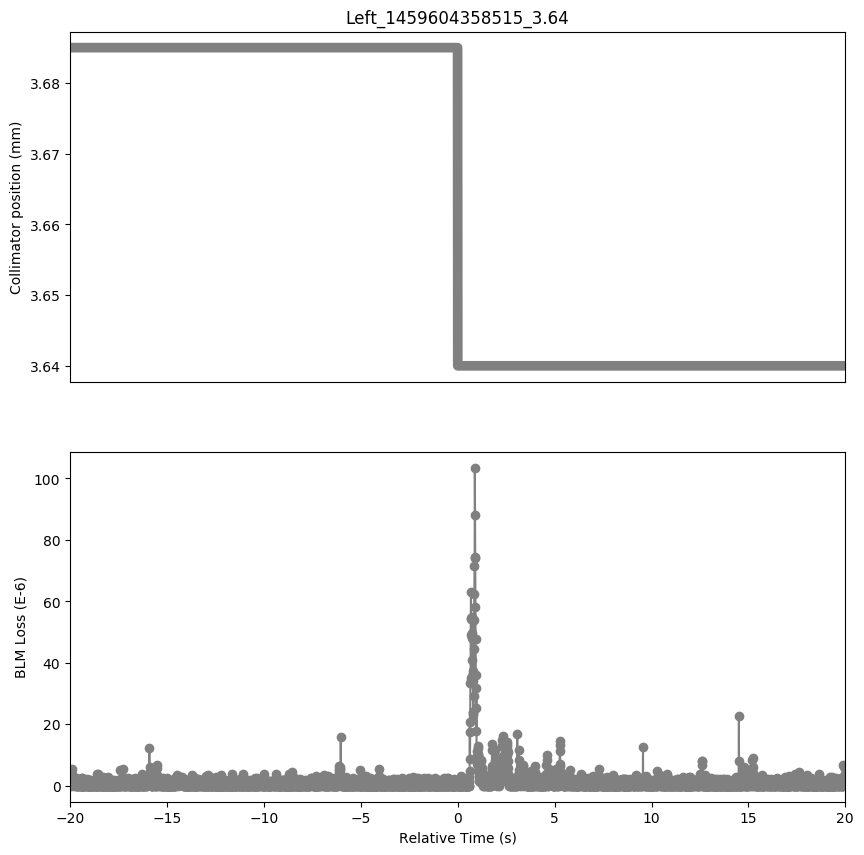

Source data for this figure (header and first rows):
Timestamp, position, BLMTI.04R7.B2I10_TCSG.B4R7.B2
1459604338520, 3.685, 2.5340000000000002e-06
1459604338530, 3.685, 7.240000000000001e-07
1459604338540, 3.685, 1.81e-06
1459604338550, 3.685, 2.8960000000000003e-06
1459604338560, 3.685, 0.0
1459604338570, 3.685, 1.0859999999999999e-06
1459604338580, 3.685, 3.982e-06
1459604338590, 3.685, 5.43e-06
1459604338600, 3.685, 2.1719999999999997e-06
1459604338610, 3.685, 2.8960000000000003e-06
1459604338620, 3.685, 3.982e-06
1459604338630, 3.685, 7.240000000000001e-07
1459604338640, 3.685, 1.0859999999999999e-06
1459604338650, 3.685, 2.1719999999999997e-06
1459604338660, 3.685, 2.5340000000000002e-06
1459604338670, 3.685, 1.0859999999999999e-06
1459604338680, 3.685, 2.1719999999999997e-06
1459604338690, 3.685, 3.6200000000000004e-07
1459604338700, 3.685, 1.4480000000000002e-06
1459604338710, 3.685, 1.0859999999999999e-06
1459604338720, 3.685, 3.6200000000000004e-07
1459604338730, 3.685, 0.0
1459604338740, 3.685, 2.1719999999999997e-06
1459604338750, 3.685, 1.4480000000000002e-06
1459604338760, 3.685, 7.240000000000001e-07
1459604338770, 3.685, 3.6200000000000004e-07
1459604338780, 3.685, 3.6200000000000004e-07
1459604338790, 3.685, 3.6200000000000004e-07
1459604338800, 3.685, 2.5340000000000002e-06
1459604338810, 3.685, 0.0
1459604338820, 3.685, 1.4480000000000002e-06
1459604338830, 3.685, 7.240000000000001e-07
1459604338840, 3.685, 1.0859999999999999e-06
1459604338850, 3.685, 0.0
1459604338860, 3.685, 1.0859999999999999e-06
1459604338870, 3.685, 0.0
1459604338880, 3.685, 0.0
1459604338890, 3.685, 7.240000000000001e-07
1459604338900, 3.685, 3.6200000000000004e-07
1459604338910, 3.685, 3.6200000000000004e-07
1459604338920, 3.685, 0.0
1459604338930, 3.685, 7.240000000000001e-07
1459604338940, 3.685, 1.0859999999999999e-06
1459604338950, 3.685, 3.6200000000000004e-07
1459604338960, 3.685, 0.0
1459604338970, 3.685, 3.6200000000000004e-07
1459604338980, 3.685, 3.6200000000000004e-07
1459604338990, 3.685, 0.0
1459604339000, 3.685, 2.1719999999999997e-06
1459604339010, 3.685, 0.0
1459604339020, 3.685, 3.6200000000000004e-07
1459604339030, 3.685, 3.6200000000000004e-07
1459604339040, 3.685, 7.240000000000001e-07
1459604339050, 3.685, 0.0
1459604339060, 3.685, 0.0
1459604339070, 3.685, 2.1719999999999997e-06
1459604339080, 3.685, 0.0
1459604339090, 3.685, 7.240000000000001e-07
1459604339100, 3.685, 0.0
1459604339110, 3.685, 2.5340000000000002e-06
... 3,938 more rows
